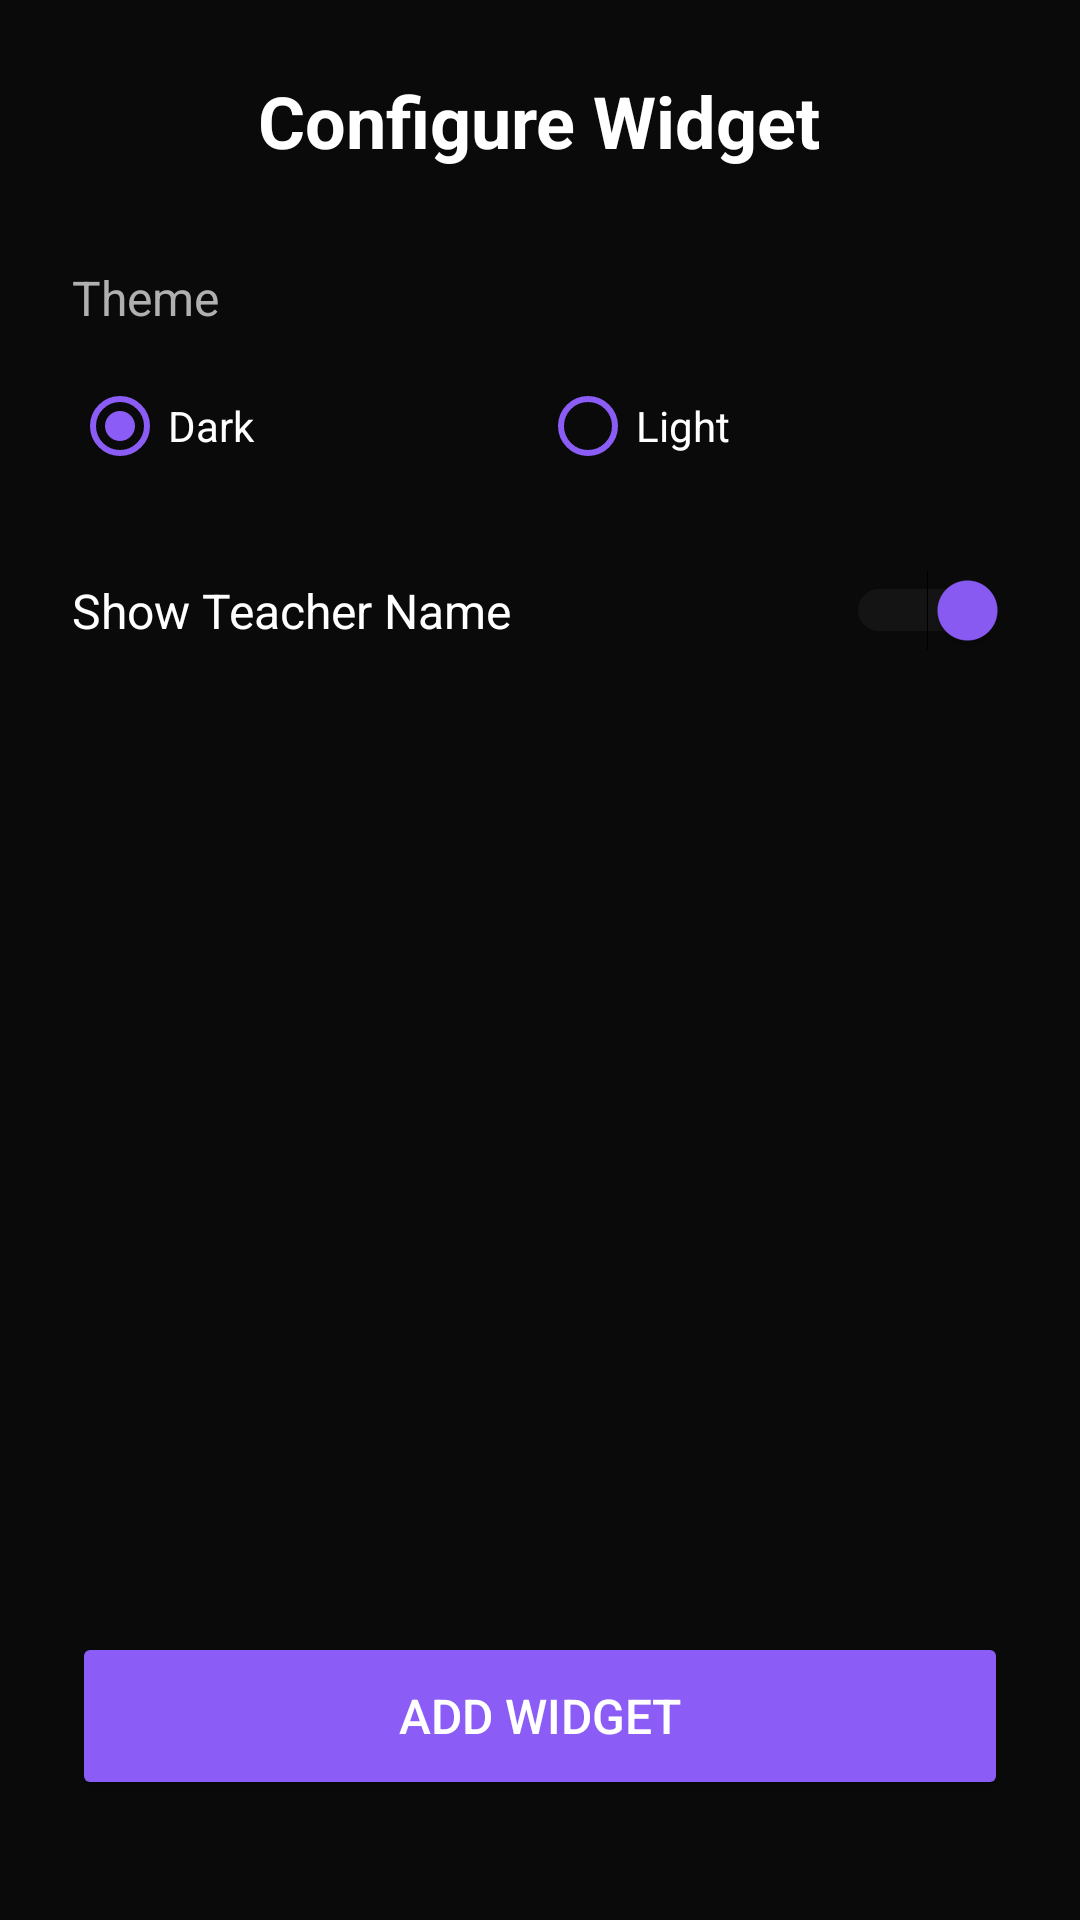

Reconstruct the res/layout file that produces this screen, plus the resources it refers to.
<!-- AndroidManifest.xml: fallback theme Theme.MaterialComponents.DayNight.NoActionBar -->
<!-- res/layout/activity_widget_config.xml -->
<?xml version="1.0" encoding="utf-8"?>
<LinearLayout
    xmlns:android="http://schemas.android.com/apk/res/android"
    android:layout_width="match_parent"
    android:layout_height="match_parent"
    android:orientation="vertical"
    android:padding="24dp"
    android:background="#0A0A0A"
    android:gravity="center_horizontal">

    
    <TextView
        android:layout_width="wrap_content"
        android:layout_height="wrap_content"
        android:text="Configure Widget"
        android:textSize="24sp"
        android:textColor="#FFFFFF"
        android:textStyle="bold"
        android:layout_marginBottom="32dp" />

    
    <TextView
        android:layout_width="match_parent"
        android:layout_height="wrap_content"
        android:text="Theme"
        android:textSize="16sp"
        android:textColor="#B0B0B0"
        android:layout_marginBottom="8dp" />

    <RadioGroup
        android:id="@+id/theme_group"
        android:layout_width="match_parent"
        android:layout_height="wrap_content"
        android:orientation="horizontal"
        android:layout_marginBottom="24dp">

        <RadioButton
            android:id="@+id/theme_dark"
            android:layout_width="0dp"
            android:layout_height="wrap_content"
            android:layout_weight="1"
            android:text="Dark"
            android:textColor="#FFFFFF"
            android:buttonTint="#8B5CF6"
            android:checked="true" />

        <RadioButton
            android:id="@+id/theme_light"
            android:layout_width="0dp"
            android:layout_height="wrap_content"
            android:layout_weight="1"
            android:text="Light"
            android:textColor="#FFFFFF"
            android:buttonTint="#8B5CF6" />
    </RadioGroup>

    
    <LinearLayout
        android:layout_width="match_parent"
        android:layout_height="wrap_content"
        android:orientation="horizontal"
        android:gravity="center_vertical"
        android:layout_marginBottom="32dp">

        <TextView
            android:layout_width="0dp"
            android:layout_height="wrap_content"
            android:layout_weight="1"
            android:text="Show Teacher Name"
            android:textSize="16sp"
            android:textColor="#FFFFFF" />

        <Switch
            android:id="@+id/show_teacher_switch"
            android:layout_width="wrap_content"
            android:layout_height="wrap_content"
            android:checked="true"
            android:thumbTint="#8B5CF6"
            android:trackTint="#333333" />
    </LinearLayout>

    
    <View
        android:layout_width="match_parent"
        android:layout_height="0dp"
        android:layout_weight="1" />

    
    <Button
        android:id="@+id/confirm_button"
        android:layout_width="match_parent"
        android:layout_height="56dp"
        android:text="Add Widget"
        android:textSize="16sp"
        android:textColor="#FFFFFF"
        android:backgroundTint="#8B5CF6"
        android:layout_marginBottom="16dp" />

</LinearLayout>
<!-- resources referenced by this layout -->
<resources>

</resources>
